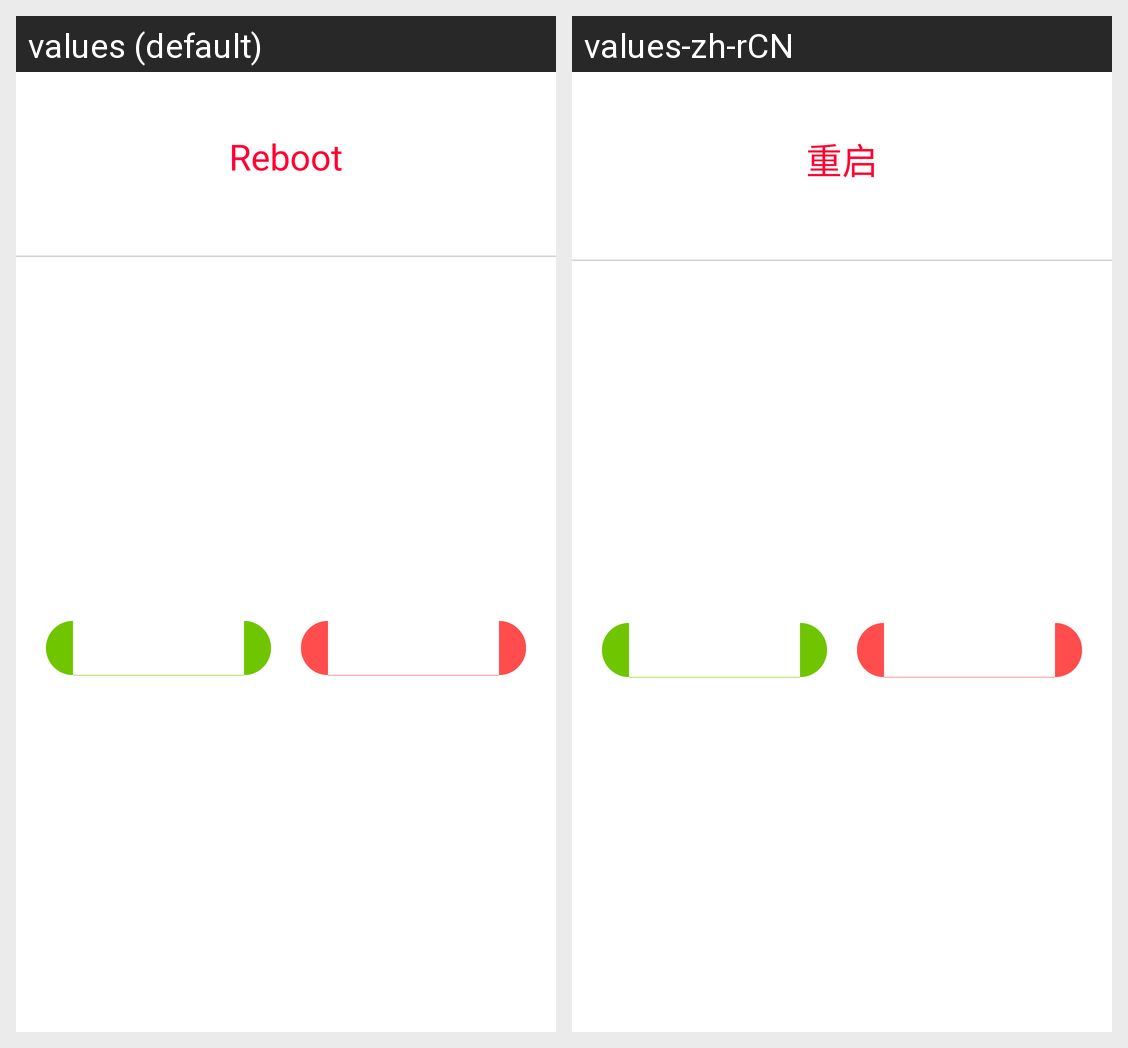

Translations of the strings shown on this Android screen, per locale in the grid:
Android screen res/layout/shutdown_dialog_layout.xml rendered under 2 locales, left to right: values (default), values-zh-rCN. Device: Nexus 5 (rendered at 1080×1920; each locale shown at half size, 540×960, under a caption strip naming it); theme Theme.MaterialComponents.DayNight.NoActionBar.
Strings drawn on this screen, with the default value and each locale's value (text and hints the layout hard-codes, and strings that could not be matched under every locale, appear in the picture but are not listed):

reboot
  values: Reboot
  values-zh-rCN: 重启

cancel
  values: Cancel
  values-zh-rCN: 取消

ok
  values: OK
  values-zh-rCN: 确定
